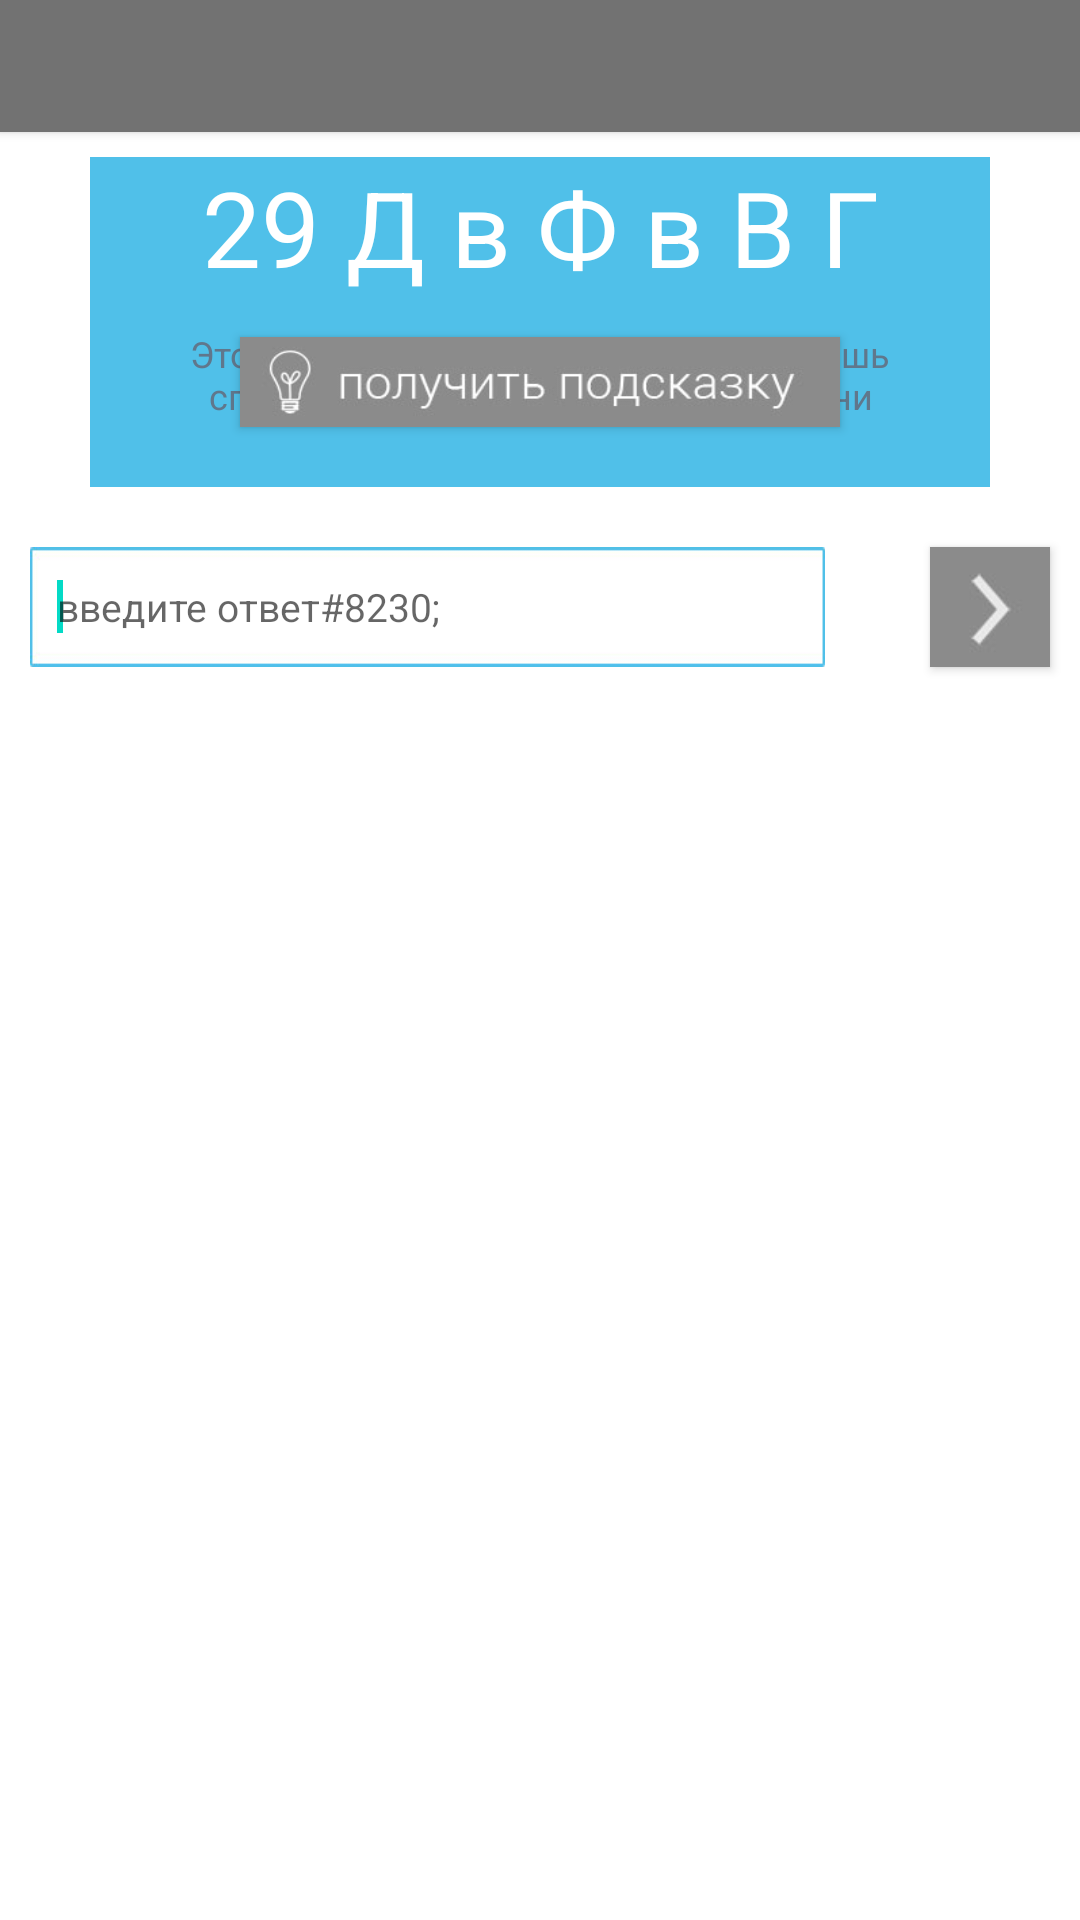

The Android layout XML behind this screen, and the referenced resources:
<!-- AndroidManifest.xml: fallback theme Theme.MaterialComponents.DayNight.NoActionBar -->
<!-- res/layout/entertask.xml -->
<?xml version="1.0" encoding="utf-8"?>

<RelativeLayout
    xmlns:android="http://schemas.android.com/apk/res/android"
    android:layout_height="fill_parent"
    android:layout_width="fill_parent"
    android:id="@+id/entertaskLayout"
    android:gravity="top"
    android:orientation="vertical" >
    
    <Button
        android:id="@+id/imageView1"
        style="@style/header" />    

    <Button
        android:id="@+id/arrowButton"
        style="@style/arrow" />

	<TextView
	    android:id="@+id/textView1"
        style="@style/headerText"	        
	    android:text="@string/level" /> 
	    
	<TextView
	    android:layout_width="wrap_content"
	    android:layout_height="wrap_content"
		android:layout_alignParentRight="true"   
	    android:gravity="center"
	    android:textSize="10sp"    	 
	    android:layout_marginTop="12dp"
	    android:layout_marginRight="25dp"        
	    android:text="@string/hints" /> 
	    
	<TextView
	    android:id="@+id/textView2"
	    android:layout_width="wrap_content"
	    android:layout_height="wrap_content"
		android:layout_alignParentRight="true" 
	    android:layout_marginTop="9dp"
	    android:layout_marginRight="15dp"         
	    android:text="@string/hints_count"
	    android:textSize="14sp" />    
	
	<TextView
	    android:id="@+id/textView3"
	    android:layout_width="300dp"
	    android:layout_height="110dp"
	    android:layout_below="@+id/textView1"
	    android:layout_centerHorizontal="true"
	    android:gravity="center_horizontal"
	    android:paddingTop="0dp"
	    android:layout_marginTop="15dp"
	    android:textSize="35sp"
	    android:textColor="#fff"    
	    android:text="@string/task_item"
	    android:background="#50c0e9"/>
	
	<TextView
	    android:id="@+id/textHint"
	    android:layout_width="250dp"
	    android:layout_height="45dp"
	    android:gravity="center"
	    android:textSize="12sp"           
	    android:layout_alignBottom="@+id/textView3"
	    android:layout_centerHorizontal="true"
	    android:layout_marginBottom="15dp"
	    android:textColor="#60778c"
	    android:text="@string/hint" />
	
	<Button
	    android:id="@+id/buttonHint"
	    android:layout_width="200dp"
	    android:layout_height="30dp"
	    android:gravity="center"      
	    android:layout_alignBottom="@+id/textView3"
	    android:layout_centerHorizontal="true"
	    android:layout_marginBottom="20dp"
	    android:textColor="#60778c"
	    android:background="@drawable/hint" />
	
	<EditText
	    android:id="@+id/editText1"
	    android:layout_width="265dp"
	    android:layout_height="40dp"
	    android:layout_below="@+id/textView3"
	    android:layout_alignParentLeft="true"
	    android:padding="9dp"
	    android:layout_marginTop="20dp"
	    android:layout_marginLeft="10dp"
	    android:textSize="13sp"
	    android:textColor="#212a33"    
	    android:ems="10"
	    android:background="@drawable/bg_input" 
	    android:hint="@string/enter_answer">
	
	    <requestFocus />	   	    
	</EditText>
	
	<Button
	    android:id="@+id/buttonCheck"
	    android:layout_width="40dp"
	    android:layout_height="40dp"
	    android:layout_alignParentRight="true"
	    android:layout_marginTop="20dp"
	    android:layout_marginRight="10dp"
	    android:layout_below="@+id/textView3"
	    android:background="@drawable/check" />	

</RelativeLayout>
<!-- resources referenced by this layout -->
<resources>
  <!-- drawable bg_input: jpg bitmap (drawable-mdpi, 4930 bytes) -->
  <!-- drawable check: jpg bitmap (drawable-mdpi, 1588 bytes) -->
  <!-- drawable hint: jpg bitmap (drawable-mdpi, 5940 bytes) -->
  <string name="enter_answer">введите ответ#8230;</string>
  <string name="hint">Этот день бывает не каждый год, а лишь спустя определенный период времени</string>
  <string name="hints">подсказки:</string>
  <string name="hints_count">12</string>
  <string name="level">уровень 1</string>
  <string name="task_item">29 Д в Ф в В Г</string>
  <style name="arrow">
         <item name="android:layout_width">30dp</item>
         <item name="android:layout_height">30dp</item> 
         <item name="android:layout_marginTop">5dp</item>
         <item name="android:layout_marginLeft">8dp</item> 
         <item name="android:background">@drawable/arrow</item>                                      
      </style>
  <style name="header">
         <item name="android:layout_width">fill_parent</item>
         <item name="android:layout_height">44dp</item> 
         <item name="android:background">#727272</item>                              
      </style>
  <style name="headerText">
         <item name="android:layout_width">wrap_content</item>
         <item name="android:layout_height">wrap_content</item> 
         <item name="android:layout_centerHorizontal">true</item>
         <item name="android:gravity">center</item> 
         <item name="android:layout_marginTop">5dp</item> 
         <item name="android:textColor">#fff</item>
         <item name="android:textSize">24sp</item>                                             
      </style>
</resources>
